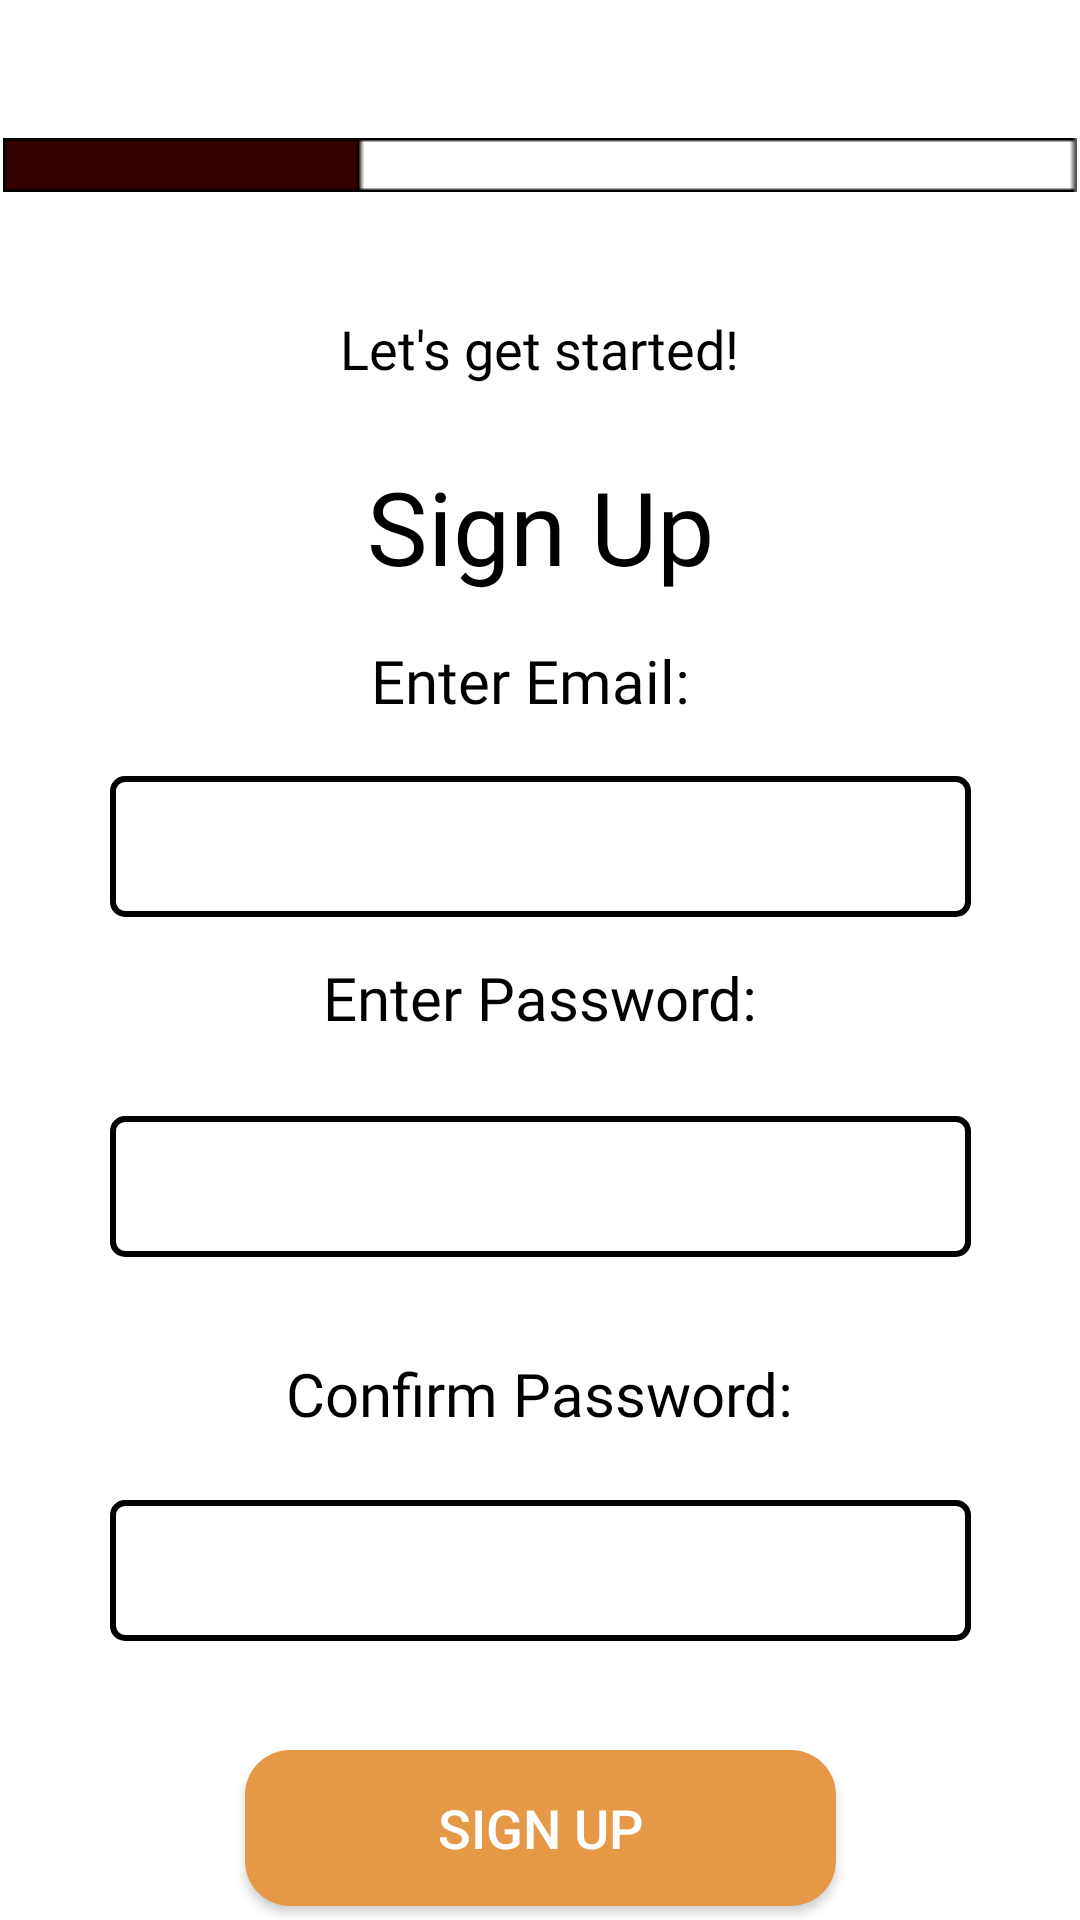

The Android layout XML behind this screen, and the referenced resources:
<!-- AndroidManifest.xml: activity theme Theme.AppCompat.Light.NoActionBar -->
<!-- res/layout/activity_signup.xml -->
<?xml version="1.0" encoding="utf-8"?>
<androidx.constraintlayout.widget.ConstraintLayout xmlns:android="http://schemas.android.com/apk/res/android"
    xmlns:app="http://schemas.android.com/apk/res-auto"
    xmlns:tools="http://schemas.android.com/tools"
    android:layout_width="match_parent"
    android:layout_height="match_parent"
    android:background="#FFFFFF">

    <ImageView
        android:id="@+id/progression_image"
        android:layout_width="match_parent"
        android:layout_height="wrap_content"
        android:src="@drawable/progression_bar_1"
        app:layout_constraintBottom_toBottomOf="parent"
        app:layout_constraintEnd_toEndOf="parent"
        app:layout_constraintHorizontal_bias="0.0"
        app:layout_constraintStart_toStartOf="parent"
        app:layout_constraintTop_toTopOf="parent"
        app:layout_constraintVertical_bias="0.074" />

    <TextView
        android:id="@+id/top_message"
        android:layout_width="wrap_content"
        android:layout_height="wrap_content"
        android:layout_marginTop="40dp"
        android:fontFamily="@font/asul"
        android:text="Let's get started!"
        android:textColor="@color/black"
        android:textSize="18sp"
        app:layout_constraintBottom_toBottomOf="parent"
        app:layout_constraintEnd_toEndOf="parent"
        app:layout_constraintStart_toStartOf="parent"
        app:layout_constraintTop_toBottomOf="@+id/progression_image"
        app:layout_constraintVertical_bias="0.0" />

    <TextView
        android:id="@+id/signup_title"
        android:layout_width="wrap_content"
        android:layout_height="wrap_content"
        android:fontFamily="@font/asul"
        android:text="Sign Up"
        android:textColor="@color/black"
        android:textSize="34sp"
        app:layout_constraintBottom_toBottomOf="parent"
        app:layout_constraintEnd_toEndOf="parent"
        app:layout_constraintStart_toStartOf="parent"
        app:layout_constraintTop_toBottomOf="@+id/top_message"
        app:layout_constraintVertical_bias="0.052" />

    <TextView
        android:id="@+id/email_label"
        android:layout_width="wrap_content"
        android:layout_height="wrap_content"
        android:fontFamily="@font/asul"
        android:text="Enter Email:"
        android:textColor="@color/black"
        android:textSize="20sp"
        app:layout_constraintBottom_toBottomOf="parent"
        app:layout_constraintEnd_toEndOf="parent"
        app:layout_constraintHorizontal_bias="0.488"
        app:layout_constraintStart_toStartOf="parent"
        app:layout_constraintTop_toBottomOf="@+id/signup_title"
        app:layout_constraintVertical_bias="0.037" />

    <EditText
        android:id="@+id/email_edittext"
        android:layout_width="287dp"
        android:layout_height="47dp"
        android:background="@drawable/edittext_border"
        android:ems="10"
        android:inputType="textEmailAddress"
        android:padding="12dp"
        android:textColor="@color/black"
        android:textSize="14sp"
        app:layout_constraintBottom_toBottomOf="parent"
        app:layout_constraintEnd_toEndOf="parent"
        app:layout_constraintStart_toStartOf="parent"
        app:layout_constraintTop_toBottomOf="@+id/email_label"
        app:layout_constraintVertical_bias="0.052" />


    <TextView
        android:id="@+id/password_label"
        android:layout_width="wrap_content"
        android:layout_height="wrap_content"
        android:fontFamily="@font/asul"
        android:text="Enter Password:"
        android:textColor="@color/black"
        android:textSize="20sp"
        app:layout_constraintBottom_toBottomOf="parent"
        app:layout_constraintEnd_toEndOf="parent"
        app:layout_constraintStart_toStartOf="parent"
        app:layout_constraintTop_toBottomOf="@+id/email_edittext"
        app:layout_constraintVertical_bias="0.043" />

    <EditText
        android:id="@+id/password_edittext"
        android:layout_width="287dp"
        android:layout_height="47dp"
        android:layout_marginBottom="4dp"
        android:background="@drawable/edittext_border"
        android:ems="10"
        android:inputType="textPassword"
        android:padding="12dp"
        android:textColor="@color/black"
        android:textSize="14sp"
        app:layout_constraintBottom_toBottomOf="parent"
        app:layout_constraintEnd_toEndOf="parent"
        app:layout_constraintHorizontal_bias="0.5"
        app:layout_constraintStart_toStartOf="parent"
        app:layout_constraintTop_toBottomOf="@+id/password_label"
        app:layout_constraintVertical_bias="0.107" />

    <ImageButton
        android:id="@+id/password_info_button"
        android:layout_width="24dp"
        android:layout_height="24dp"
        android:background="?attr/selectableItemBackgroundBorderless"
        android:src="@drawable/baseline_info_24"
        android:contentDescription="Password rules"
        app:layout_constraintTop_toTopOf="@id/password_edittext"
        app:layout_constraintBottom_toBottomOf="@id/password_edittext"
        app:layout_constraintStart_toEndOf="@id/password_edittext"
        app:layout_constraintEnd_toEndOf="parent" />

    <TextView
        android:id="@+id/confirm_password_label"
        android:layout_width="wrap_content"
        android:layout_height="wrap_content"
        android:layout_marginTop="32dp"
        android:fontFamily="@font/asul"
        android:text="Confirm Password:"
        android:textColor="@color/black"
        android:textSize="20sp"
        app:layout_constraintEnd_toEndOf="parent"
        app:layout_constraintStart_toStartOf="parent"
        app:layout_constraintTop_toBottomOf="@+id/password_edittext" />

    <EditText
        android:id="@+id/confirm_password_edittext"
        android:layout_width="287dp"
        android:layout_height="47dp"
        android:background="@drawable/edittext_border"
        android:ems="10"
        android:inputType="textPassword"
        android:padding="12dp"
        android:textColor="@color/black"
        android:textSize="14sp"
        app:layout_constraintBottom_toBottomOf="parent"
        app:layout_constraintEnd_toEndOf="parent"
        app:layout_constraintStart_toStartOf="parent"
        app:layout_constraintTop_toBottomOf="@+id/confirm_password_label"
        app:layout_constraintVertical_bias="0.192" />

    <Button
        android:id="@+id/signup_button"
        android:layout_width="197dp"
        android:layout_height="52dp"
        android:layout_marginTop="30dp"
        android:background="@drawable/rounded_button"
        android:padding="10dp"
        android:text="SIGN UP"
        android:textAlignment="center"
        android:textColor="#FFFFFF"
        android:textSize="18sp"
        app:backgroundTint="@null"
        app:layout_constraintBottom_toBottomOf="parent"
        app:layout_constraintEnd_toEndOf="parent"
        app:layout_constraintStart_toStartOf="parent"
        app:layout_constraintTop_toBottomOf="@id/confirm_password_edittext"
        app:layout_constraintVertical_bias="0.568" />

</androidx.constraintlayout.widget.ConstraintLayout>
<!-- resources referenced by this layout -->
<resources>
  <color name="black">#FF000000</color>
  <!-- drawable edittext_border (drawable) -->
  <?xml version="1.0" encoding="utf-8"?>
  <shape xmlns:android="http://schemas.android.com/apk/res/android" android:shape="rectangle">
      <solid android:color="@android:color/white"/>  
      <stroke android:width="2dp" android:color="@android:color/black"/>  
      <corners android:radius="4dp"/>  
      <padding android:left="8dp" android:top="8dp" android:right="8dp" android:bottom="8dp"/>
  </shape>
  <!-- drawable progression_bar_1: png bitmap (drawable, 227 bytes) -->
  <!-- drawable rounded_button (drawable) -->
  <?xml version="1.0" encoding="utf-8"?>
  <shape xmlns:android="http://schemas.android.com/apk/res/android" android:shape="rectangle">
      <corners android:radius="15dp"/>  
      <solid android:color="@color/button_orange"/>
  </shape>
  <color name="button_orange">#E59947</color>
</resources>
